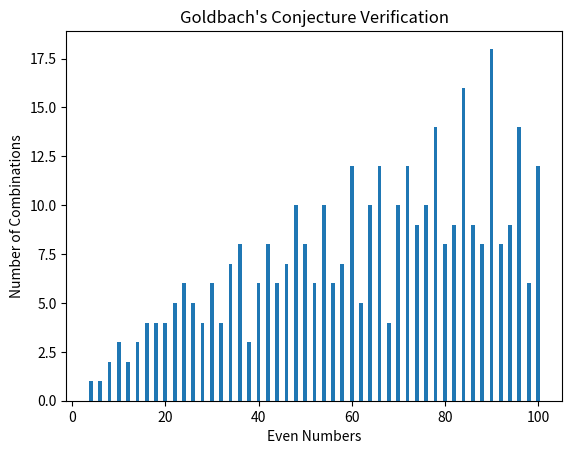

This chart was generated by the following Python code:
import numpy as np
import matplotlib.pyplot as plt

def is_prime(n):
    if n < 2:
        return False
    for i in range(2, int(np.sqrt(n)) + 1):
        if n % i == 0:
            return False
    return True

def goldbach_conjecture(limit):
    even_numbers = [num for num in range(4, limit + 1, 2)]
    primes = [num for num in range(2, limit + 1) if is_prime(num)]
    
    # Dictionary to store the combinations for each even number
    combinations = {num: [] for num in even_numbers}
    
    for even_num in even_numbers:
        for prime in primes:
            if prime >= even_num:
                break
            complement = even_num - prime
            if is_prime(complement):
                combinations[even_num].append((prime, complement))
    
    return combinations

# Let's verify Goldbach's Conjecture for even numbers up to a certain limit
limit = 100
result = goldbach_conjecture(limit)

for even_num, combinations in result.items():
    print(f"{even_num} = " + " + ".join([f"{x[0]} + {x[1]}" for x in combinations]))

# Visualization (Not 3D since primes do not have spatial relationships)
x = list(result.keys())
y = [len(combinations) for combinations in result.values()]

plt.bar(x, y)
plt.xlabel("Even Numbers")
plt.ylabel("Number of Combinations")
plt.title("Goldbach's Conjecture Verification")
plt.show()
